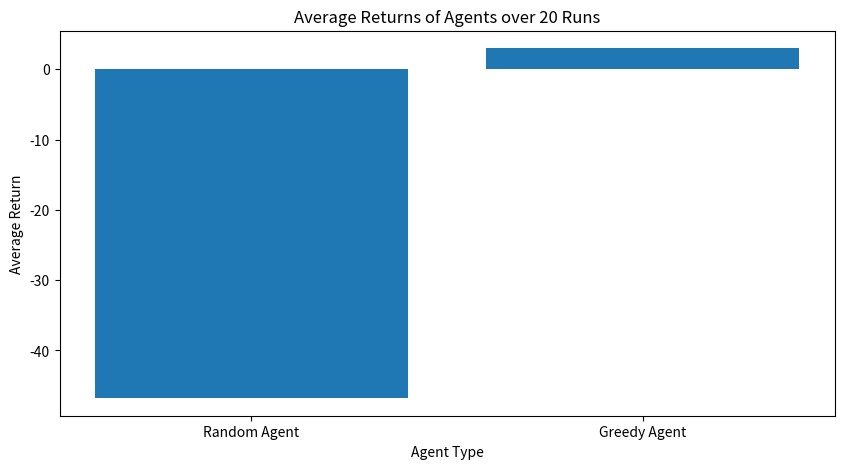
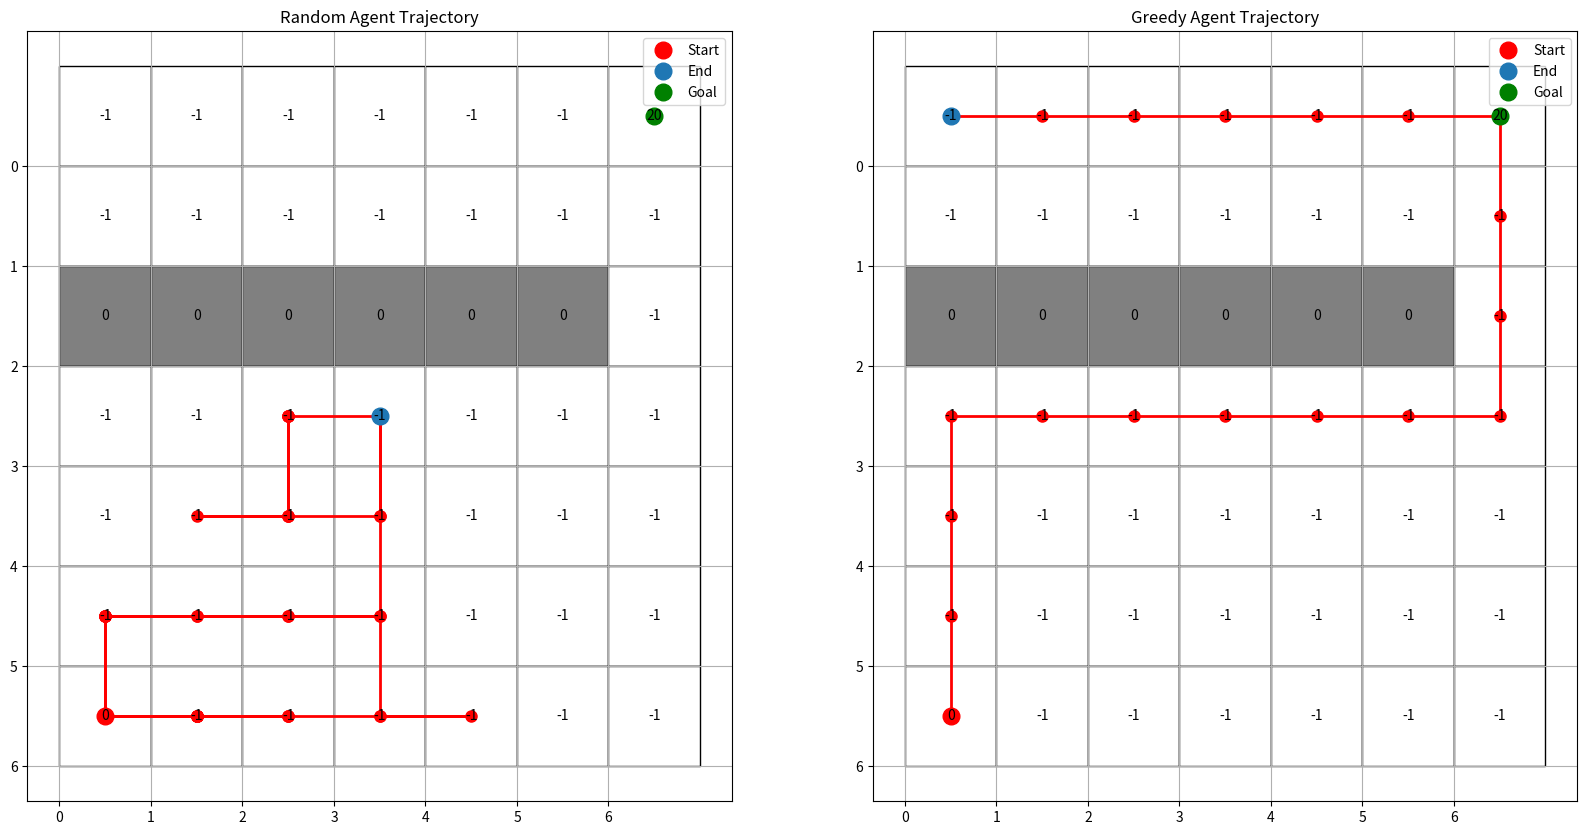

These charts were generated, in order, by the following Python code:
import numpy as np
import matplotlib.pyplot as plt

# Group member names and student numbers
# [redacted]
# [redacted]
# [redacted]
# [redacted]

# Gridworld setup
rows, cols = 7, 7
grid = [[('.', -1) for _ in range(cols)] for _ in range(rows)]
goal_position = (0, 0)
initial_position = (6, 0)
grid[0][6] = ('G', 20)
grid[6][0] = ('S', 0)
for i in range(0, 6):
    grid[2][i] = ('X', 0)

actions = {
    'N': (-1, 0),
    'E': (0, 1),
    'S': (1, 0),
    'W': (0, -1)
}


def execute_action(action, state):
    x, y = state
    dx, dy = action
    new_state = (x + dx, y + dy)
    if (0 <= new_state[0] < rows and 0 <= new_state[1] < cols) and (grid[new_state[0]][new_state[1]][0] != 'X'):
        return new_state, grid[new_state[0]][new_state[1]][1]
    else:
        return state, -1

# Random agent
def random_agent(max_steps=50):
    current_state = initial_position
    total_return = 0
    trajectory = [current_state]

    for _ in range(max_steps):
        if current_state == goal_position:
            break
        action = np.random.choice(list(actions.keys()))
        new_state, reward = execute_action(actions[action], current_state)
        total_return += reward
        current_state = new_state
        trajectory.append(current_state)

    return total_return, trajectory

# Greedy agent using optimal value function
v_star = [
    [20, 19, 18, 17, 16, 15, 14],
    [19, 18, 17, 16, 15, 14, 13],
    [0, 0, 0, 0, 0, 0, 12],
    [5, 6, 7, 8, 9, 10, 11],
    [4, 5, 6, 7, 8, 9, 10],
    [3, 4, 5, 6, 7, 8, 9],
    [2, 3, 4, 5, 6, 7, 8]
]

def greedy_policy(state):
    best_action = None
    best_value = float('-inf')

    for action in actions.values():
        next_state, _ = execute_action(action, state)
        value = v_star[next_state[0]][next_state[1]]
        if value > best_value:
            best_value = value
            best_action = action

    return best_action

def greedy_agent(max_steps=50):
    state = initial_position
    total_reward = 0
    trajectory = [state]

    for _ in range(max_steps):
        if state == goal_position:
            break
        action = greedy_policy(state)
        new_state, reward = execute_action(action, state)
        total_reward += reward
        state = new_state
        trajectory.append(state)

    return total_reward, trajectory

# Running simulations
def run_simulations(agent_fn, num_runs=20, max_steps=50):
    returns = []
    trajectories = []
    for _ in range(num_runs):
        total_return, trajectory = agent_fn(max_steps)
        returns.append(total_return)
        trajectories.append(trajectory)
    return returns, trajectories

# Plotting
def plot_returns(random_returns, greedy_returns):
    plt.figure(figsize=(10, 5))
    plt.bar(['Random Agent', 'Greedy Agent'], [np.mean(random_returns), np.mean(greedy_returns)])
    plt.xlabel('Agent Type')
    plt.ylabel('Average Return')
    plt.title('Average Returns of Agents over 20 Runs')
    plt.show()

def plot_trajectories(random_trajectory, greedy_trajectory):
    fig, axs = plt.subplots(1, 2, figsize=(20, 10))

    def plot_grid(ax, grid, trajectory, title):
        for i in range(rows):
            for j in range(cols):
                color = 'white' if grid[i][j][0] != 'X' else 'gray'
                ax.add_patch(plt.Rectangle((j, rows - 1 - i), 1, 1, fill=True, facecolor=color, edgecolor='black'))
                ax.text(j + 0.5, rows - 1 - i + 0.5, f"{grid[i][j][1]}", ha='center', va='center')

        path_x = [state[1] + 0.5 for state in trajectory]
        path_y = [rows - 1 - state[0] + 0.5 for state in trajectory]
        ax.plot(path_x, path_y, 'r-', linewidth=2, markersize=8, marker='o')

        ax.plot(path_x[0], path_y[0], 'ro', markersize=12, label='Start')
        ax.plot(path_x[-1], path_y[-1], 'o', markersize=12, label='End')
        ax.plot(6 + 0.5, rows - 1 - 0 + 0.5, 'go', markersize=12, label='Goal')

        ax.set_title(title)
        ax.set_xticks(range(cols))
        ax.set_yticks(range(rows))
        ax.set_xticklabels(range(cols))
        ax.set_yticklabels(range(rows - 1, -1, -1))
        ax.grid(True)
        ax.legend()

    plot_grid(axs[0], grid, random_trajectory, "Random Agent Trajectory")
    plot_grid(axs[1], grid, greedy_trajectory, "Greedy Agent Trajectory")
    plt.show()

# Main
random_returns, random_trajectories = run_simulations(random_agent)
greedy_returns, greedy_trajectories = run_simulations(greedy_agent)

plot_returns(random_returns, greedy_returns)
plot_trajectories(random_trajectories[0], greedy_trajectories[0])
